Run: headless pygame with SDL's dummy video driver; simulated clock (each Clock.tick advances the game by its frame time, no real sleeping); random seed 0; keys injected as events and as key.get_pressed() state; no mouse input.
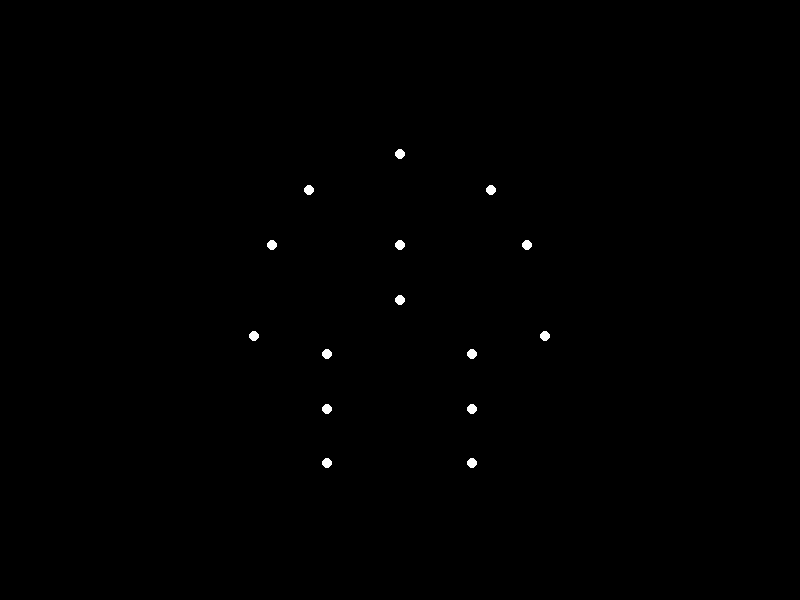
Frame 1 of 4 · flips 1–60 · no input
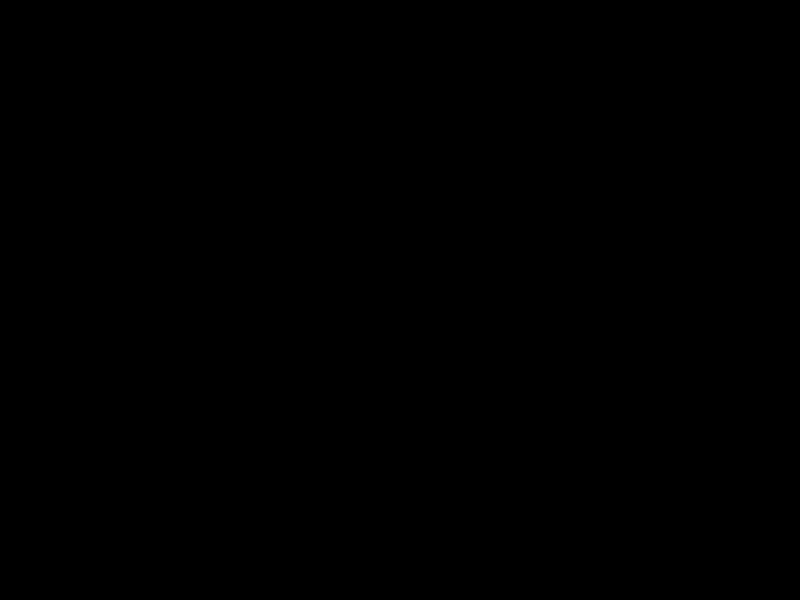
Frame 2 of 4 · flips 61–180 · tapped SPACE, RETURN · held RIGHT (→), D
Frame 3 of 4 · flips 181–300 · held DOWN (↓), S · screen unchanged from frame 2, image omitted
Frame 4 of 4 · flips 301–420 · held LEFT (←), A, UP (↑), W · screen unchanged from frame 3, image omitted

The pygame program that drew these frames:


import pygame
import math
import sys

# Initialize pygame
pygame.init()

# Screen dimensions
WIDTH, HEIGHT = 800, 600
screen = pygame.display.set_mode((WIDTH, HEIGHT))
pygame.display.set_caption("Forward Roll Point-Light Animation")

# Colors
BLACK = (0, 0, 0)
WHITE = (255, 255, 255)

# FPS control
clock = pygame.time.Clock()
FPS = 30

# Body points in relative coordinates (head, shoulders, elbows, wrists, torso, hips, knees, ankles, feet)
# Belly (torso) is at (0, 0) in relative coordinates
points_rel = [
    (0, -40),    # head
    (-25, -30),  # left shoulder
    (25, -30),   # right shoulder
    (-35, -15),  # left elbow
    (35, -15),   # right elbow
    (-40, 10),   # left wrist
    (40, 10),    # right wrist
    (0, -15),    # upper torso (chest)
    (0, 0),      # torso (belly)
    (-20, 15),   # left hip
    (20, 15),    # right hip
    (-20, 30),   # left knee
    (20, 30),    # right knee
    (-20, 45),   # left ankle
    (20, 45)     # right ankle
]

# Scale factor for visibility
SCALE = 6
# Radius of the point-lights
POINT_RADIUS = 5

# Compute the maximum radius (from belly to farthest point) for the roll
max_radius = 0
for (x, y) in points_rel:
    dist = math.sqrt(x**2 + y**2)
    if dist > max_radius:
        max_radius = dist

# Total displacement during roll (circumference)
total_displacement = 2 * math.pi * max_radius

# Initial positions (centered on screen)
initial_x = WIDTH // 2
initial_y = HEIGHT // 2

# Main animation loop
def main():
    total_frames = 300  # Total frames for animation
    frame = 0
    
    running = True
    while running and frame <= total_frames:
        for event in pygame.event.get():
            if event.type == pygame.QUIT:
                running = False
        
        t = frame / total_frames
        current_points = []
        
        if t < 0.25:  # Transition to tucked
            s = t / 0.25
            # Interpolate to tucked position (scale points closer to belly)
            for (x_rel, y_rel) in points_rel:
                x_tucked = x_rel * (1 - 0.5 * s)
                y_tucked = y_rel * (1 - 0.5 * s)
                # Convert to screen coordinates
                x_screen = initial_x + x_tucked * SCALE
                y_screen = initial_y + y_tucked * SCALE
                current_points.append((x_screen, y_screen))
                
        elif t < 0.75:  # Roll phase
            s = (t - 0.25) / 0.5
            # Angle in radians (360° roll)
            angle = s * 2 * math.pi
            # Calculate forward displacement
            displacement = s * total_displacement * SCALE
            center_x = initial_x + displacement
            
            # Rotate points around belly
            for (x_rel, y_rel) in points_rel:
                x_rot = x_rel * math.cos(angle) - y_rel * math.sin(angle)
                y_rot = x_rel * math.sin(angle) + y_rel * math.cos(angle)
                # Convert to screen coordinates
                x_screen = center_x + x_rot * SCALE
                y_screen = initial_y + y_rot * SCALE
                current_points.append((x_screen, y_screen))
                
        else:  # Transition back to upright
            s = (t - 0.75) / 0.25
            # Calculate total displacement for the end of the roll
            displacement = total_displacement * SCALE
            center_x = initial_x + displacement
            
            # Interpolate from tucked to upright
            for (x_rel, y_rel) in points_rel:
                x_tucked = x_rel * 0.5 * (1 - s)
                y_tucked = y_rel * 0.5 * (1 - s)
                # Convert to screen coordinates
                x_screen = center_x + x_tucked * SCALE
                y_screen = initial_y + y_tucked * SCALE
                current_points.append((x_screen, y_screen))
        
        # Drawing
        screen.fill(BLACK)
        for (x, y) in current_points:
            pygame.draw.circle(screen, WHITE, (int(x), int(y)), POINT_RADIUS)
        
        pygame.display.flip()
        clock.tick(FPS)
        frame += 1
    
    pygame.quit()
    sys.exit()

if __name__ == "__main__":
    main()
